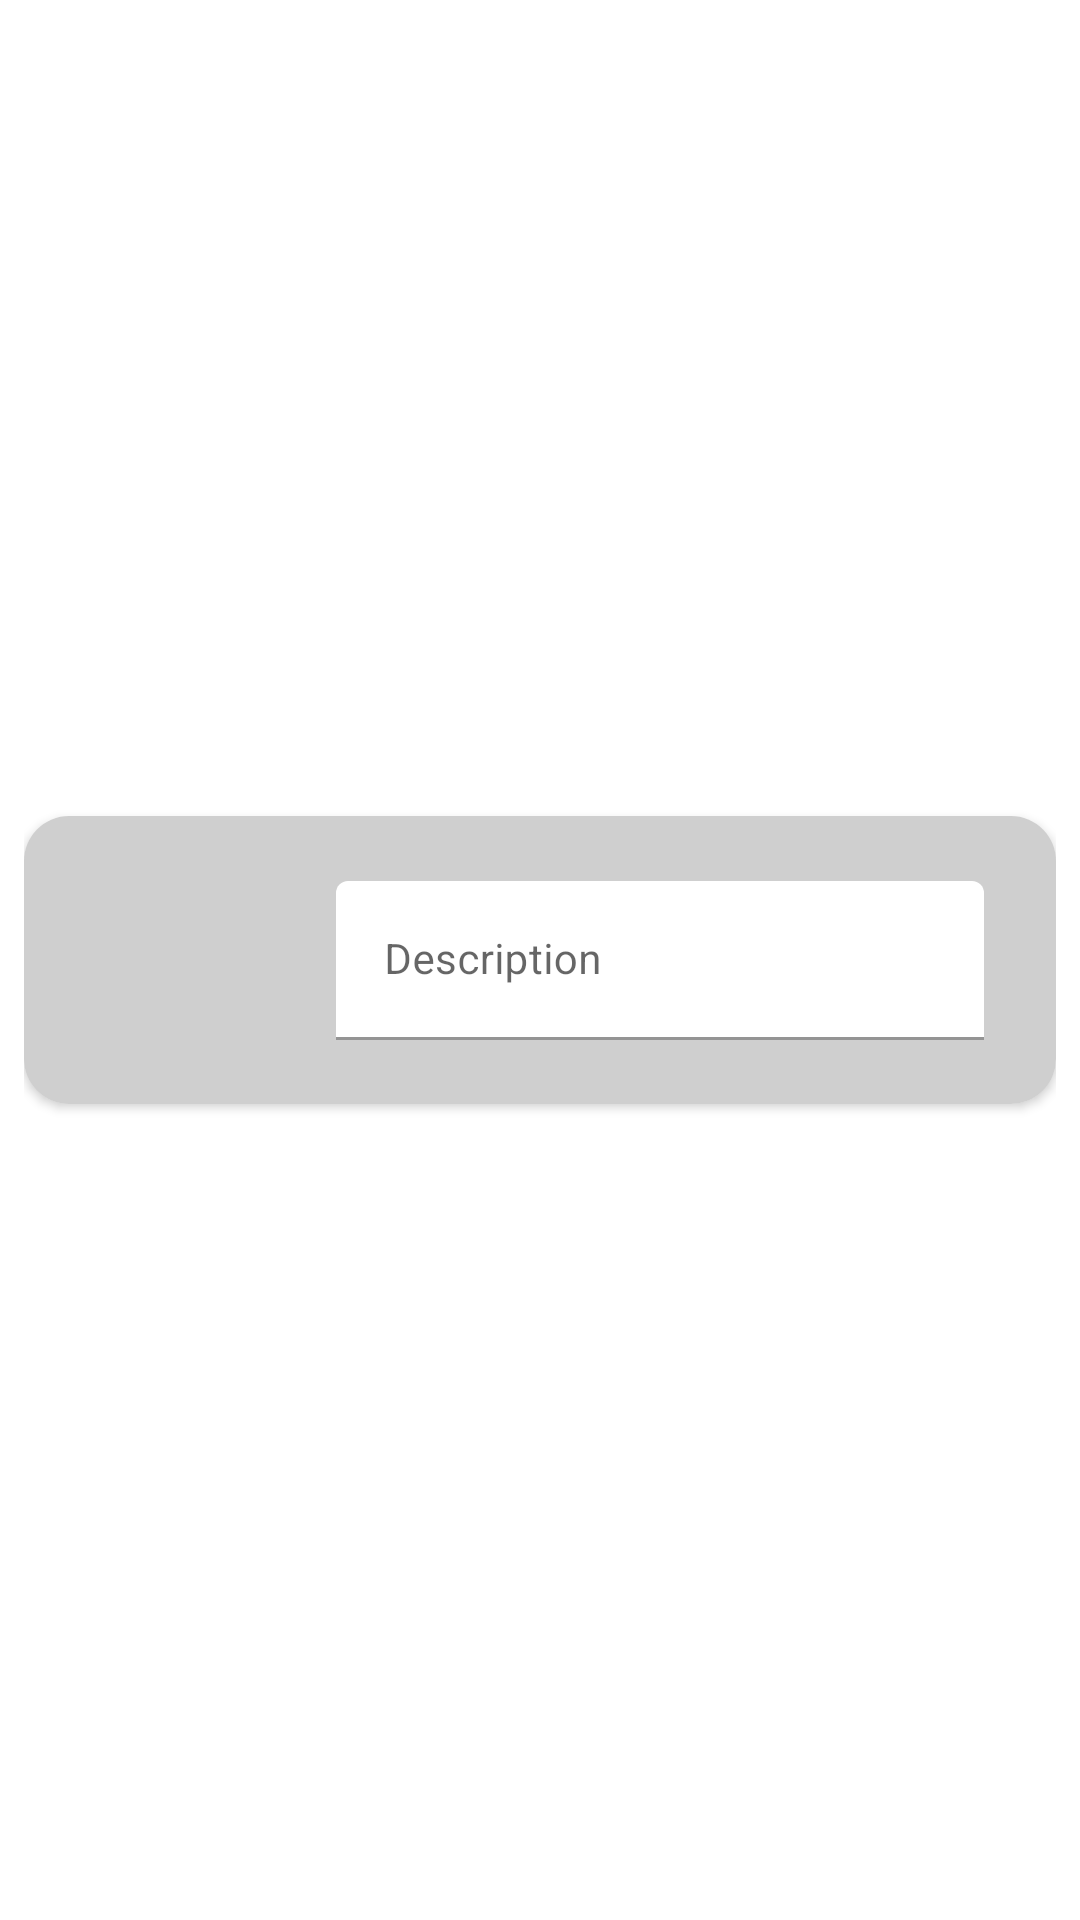

Produce the Android XML layout that renders to this screen, including the resource entries it uses.
<!-- AndroidManifest.xml: application theme AppTheme -->
<!-- res/layout/add_image_item.xml -->
<?xml version="1.0" encoding="utf-8"?>
<androidx.constraintlayout.widget.ConstraintLayout xmlns:android="http://schemas.android.com/apk/res/android"
    xmlns:app="http://schemas.android.com/apk/res-auto"
    xmlns:tools="http://schemas.android.com/tools"
    android:layout_width="match_parent"
    android:layout_height="wrap_content"
    android:padding="@dimen/size_s">

    <androidx.cardview.widget.CardView
        android:layout_width="match_parent"
        android:layout_height="wrap_content"
        android:elevation="6dp"
        app:cardCornerRadius="15dp"
        app:layout_constraintBottom_toBottomOf="parent"
        app:layout_constraintEnd_toEndOf="parent"
        app:layout_constraintStart_toStartOf="parent"
        app:layout_constraintTop_toTopOf="parent">

        <androidx.constraintlayout.widget.ConstraintLayout
            android:layout_width="match_parent"
            android:layout_height="wrap_content"
            android:background="@color/colorPrimaryLight">

            <ImageView
                android:id="@+id/item_addF_image"
                android:layout_width="@dimen/add_item_image_size"
                android:layout_height="@dimen/add_item_image_size"
                android:layout_margin="@dimen/size_s"
                android:contentDescription="@string/add_recycler_new_image"
                app:layout_constraintBottom_toBottomOf="parent"
                app:layout_constraintStart_toStartOf="parent"
                app:layout_constraintTop_toTopOf="parent"
                tools:srcCompat="@tools:sample/avatars" />

            <com.google.android.material.textfield.TextInputLayout
                android:layout_width="0dp"
                android:layout_height="wrap_content"
                android:layout_marginHorizontal="@dimen/size_n"
                android:hint="@string/description"
                app:layout_constraintBottom_toBottomOf="@+id/item_addF_image"
                app:layout_constraintEnd_toStartOf="@+id/item_addF_drag_btn"
                app:layout_constraintStart_toEndOf="@+id/item_addF_image"
                app:layout_constraintTop_toTopOf="@+id/item_addF_image">

                <com.google.android.material.textfield.TextInputEditText
                    android:id="@+id/item_addF_input_description"
                    android:layout_width="match_parent"
                    android:layout_height="wrap_content"
                    android:imeOptions="actionDone"
                    android:inputType="textImeMultiLine"
                    android:textSize="@dimen/size_text_n"
                    android:lines="2"
                    android:maxLines="4"
                    android:scrollbars="vertical" />
            </com.google.android.material.textfield.TextInputLayout>

            <ImageButton
                android:id="@+id/item_addF_drag_btn"
                android:layout_width="wrap_content"
                android:layout_height="wrap_content"
                android:layout_marginEnd="@dimen/size_s"
                android:background="@drawable/ic_drag_handle_24"
                android:contentDescription="@string/drag_image_button"
                app:layout_constraintBottom_toBottomOf="@+id/item_addF_image"
                app:layout_constraintEnd_toEndOf="parent"
                app:layout_constraintTop_toTopOf="@+id/item_addF_image" />

        </androidx.constraintlayout.widget.ConstraintLayout>
    </androidx.cardview.widget.CardView>
</androidx.constraintlayout.widget.ConstraintLayout>
<!-- resources referenced by this layout -->
<resources>
  <color name="colorPrimaryLight">#cfcfcf</color>
  <dimen name="add_item_image_size">80dp</dimen>
  <dimen name="size_n">16dp</dimen>
  <dimen name="size_s">8dp</dimen>
  <dimen name="size_text_n">16sp</dimen>
  <string name="add_recycler_new_image">new image for \'add new property\'</string>
  <string name="description">Description</string>
  <string name="drag_image_button">drag image button</string>
  <style name="AppTheme" parent="Theme.MaterialComponents.Light.DarkActionBar">
          
          <item name="colorPrimary">@color/colorPrimary</item>
          <item name="colorPrimaryDark">@color/colorPrimaryDark</item>
          <item name="colorAccent">@color/colorAccent</item>
          <item name="colorPrimaryVariant">@color/colorPrimaryLight</item>
          <item name="colorOnPrimary">@color/colorTextPrimary</item>
          <item name="colorSecondary">@color/colorAccent</item>
          <item name="colorSecondaryVariant">@color/colorAccentDark</item>
          <item name="colorOnSecondary">@color/colorTextAccent</item>
          <item name="colorError">@color/colorAccentDark</item>
          <item name="colorOnError">@color/colorTextAccent</item>
          <item name="android:itemBackground">@color/colorPrimaryLight</item>
          <item name="textInputStyle">@style/TextInputLayout</item>
      </style>
  <color name="colorPrimary">#9e9e9e</color>
  <color name="colorPrimaryDark">#707070</color>
  <color name="colorAccent">#ff4081</color>
  <color name="colorTextPrimary">#f5f5f5</color>
  <color name="colorAccentDark">#c60055</color>
  <color name="colorTextAccent">#fce4ec</color>
  <style name="TextInputLayout" parent="Widget.MaterialComponents.TextInputLayout.FilledBox">
          <item name="boxBackgroundMode">filled</item>
          <item name="boxBackgroundColor">@android:color/transparent</item>
      </style>
</resources>
